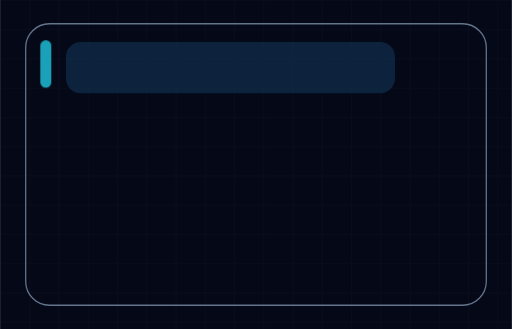
t = 0.00 s
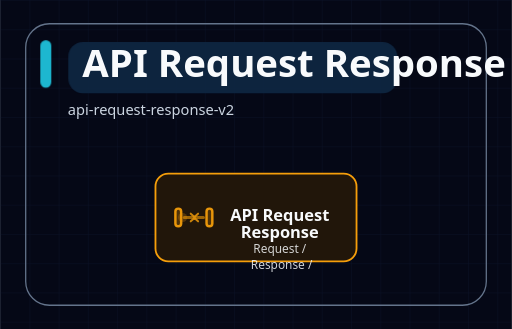
t = 1.11 s
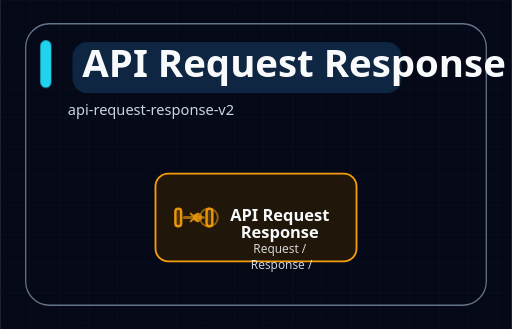
t = 2.19 s
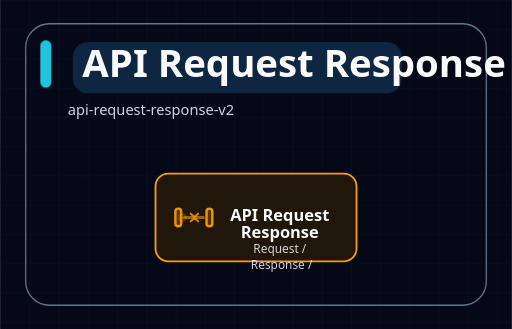
t = 3.24 s
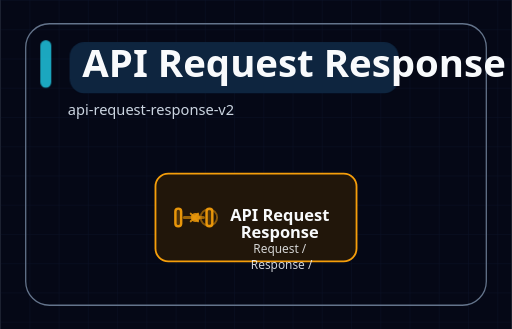
t = 4.20 s
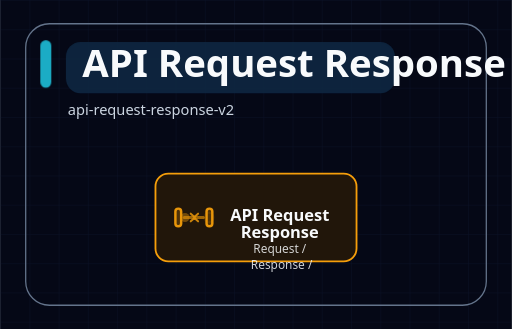
t = 5.60 s

The animated SVG that drew these frames (rendered in a browser with its animation timeline set to each time). Animation: 7 SMIL elements (animate=6,animateMotion=1), 3 CSS @keyframes rules; one cycle of 5.60 s, repeats indefinitely.

<svg xmlns="http://www.w3.org/2000/svg" width="560" height="360" viewBox="0 0 560 360" role="img" aria-labelledby="diagram-title diagram-desc" data-motion-profile="expressive" data-motion-sequence="simultaneous" data-motion-edge="static" data-motion-node="icon-performance" data-motion-group="static" data-motion-title="none" data-motion-reduced="subtle" data-icon-system="semantic-line-v1">
<title id="diagram-title">API Request Response</title>
<desc id="diagram-desc">api-request-response-v2</desc>
<style>
  .title { font: 700 42px ui-sans-serif, system-ui, -apple-system, BlinkMacSystemFont, "Segoe UI", sans-serif; letter-spacing: 0; }
  .subtitle { font: 400 16px ui-sans-serif, system-ui, -apple-system, BlinkMacSystemFont, "Segoe UI", sans-serif; }
  .node-title { font: 700 18px ui-sans-serif, system-ui, -apple-system, BlinkMacSystemFont, "Segoe UI", sans-serif; }
  .node-caption { font: 400 13px ui-sans-serif, system-ui, -apple-system, BlinkMacSystemFont, "Segoe UI", sans-serif; opacity: 0.84; }
  .group-label { font: 700 14px ui-sans-serif, system-ui, -apple-system, BlinkMacSystemFont, "Segoe UI", sans-serif; text-transform: uppercase; letter-spacing: 0.08em; }
  .edge-label { font: 600 13px ui-sans-serif, system-ui, -apple-system, BlinkMacSystemFont, "Segoe UI", sans-serif; }
  .step-label { font: 700 12px ui-sans-serif, system-ui, -apple-system, BlinkMacSystemFont, "Segoe UI", sans-serif; }
  .edge-flow { stroke-linecap: round; }
  .edge-draw, .edge-base { stroke-linecap: round; stroke-linejoin: round; }
  .edge-particle { filter: url(#particle-glow); }
  .edge-arrow-particle { filter: url(#particle-glow); }
  .semantic-icon { vector-effect: non-scaling-stroke; }
  .semantic-icon-breathe { transform-box: fill-box; transform-origin: center; animation: semanticIconBreathe 2.8s ease-in-out infinite; }
  .icon-breathe-halo { pointer-events: none; filter: url(#particle-glow); }
  .node-glow, .node-burst { pointer-events: none; }
  #title-accent { transform-origin: 50px 70px; animation: titlePulse 4.8s ease-in-out infinite; }
  #title-highlight { transform-origin: 252px 74px; animation: titleSlide 5.6s ease-in-out infinite; }
  @keyframes titlePulse { 0%, 100% { opacity: 0.76; } 50% { opacity: 1; } }
  @keyframes titleSlide { 0%, 100% { transform: translateX(0); opacity: 0.9; } 50% { transform: translateX(8px); opacity: 1; } }
  @keyframes semanticIconBreathe { 0%, 100% { transform: scale(0.96); opacity: 0.72; } 50% { transform: scale(1.08); opacity: 1; } }
  @media (prefers-reduced-motion: reduce) {
    #title-accent, #title-highlight, .semantic-icon-breathe { animation: none; }
  }
</style>
<rect width="100%" height="100%" fill="#050816" />
<defs>
  <filter id="soft-glow" x="-40%" y="-40%" width="180%" height="180%">
    <feGaussianBlur stdDeviation="5" result="blur" />
    <feMerge>
      <feMergeNode in="blur" />
      <feMergeNode in="SourceGraphic" />
    </feMerge>
  </filter>
  <filter id="particle-glow" x="-80%" y="-80%" width="260%" height="260%">
    <feGaussianBlur stdDeviation="2.6" result="blur" />
    <feMerge>
      <feMergeNode in="blur" />
      <feMergeNode in="SourceGraphic" />
    </feMerge>
  </filter>
  <pattern id="grid" width="32" height="32" patternUnits="userSpaceOnUse">
    <path d="M 32 0 L 0 0 0 32" fill="none" stroke="#111c36" stroke-width="1" />
  </pattern>
</defs>
<rect width="100%" height="100%" fill="url(#grid)" opacity="0.52" />
<rect x="28" y="26" width="504" height="308" rx="26" fill="none" stroke="#64748b" stroke-width="1.4" opacity="1.00" />
<rect id="title-accent" x="44" y="44" width="12" height="52" rx="6" fill="#22d3ee" />
<rect id="title-highlight" x="72" y="46" width="360" height="56" rx="16" fill="#0f2742" />

<text id="main-title" x="90" y="84" class="title" fill="#f8fafc" opacity="0">
  <animate attributeName="opacity" values="0;1" dur="0.65s" begin="0.08s" fill="freeze" />
  API Request Response
</text>
<text x="74" y="126" class="subtitle" fill="#cbd5e1" opacity="0">
  <animate attributeName="opacity" values="0;1" dur="0.65s" begin="0.28s" fill="freeze" />
  api-request-response-v2
</text>



<g id="node-api" class="node motion-node" data-role="tool" opacity="0">
  <animate attributeName="opacity" values="0;1" dur="0.52s" begin="0.32s" fill="freeze" />



  <rect x="170.0" y="190.0" width="220.0" height="96.0" rx="14.0"
        fill="#21160a" stroke="#f59e0b" stroke-width="2.0" />

<g id="icon-api-root" class="semantic-icon-wrap semantic-icon-root semantic-icon-api" data-icon="api" data-node-id="api" opacity="0.94">





  <rect id="icon-api-left-endpoint" x="191.8" y="228.3" width="6.3" height="19.3" rx="3.1"
        fill="#50340a" stroke="#f59e0b" stroke-width="2.7" />
  <rect id="icon-api-right-endpoint" x="225.9" y="228.3" width="6.3" height="19.3" rx="3.1"
        fill="#50340a" stroke="#f59e0b" stroke-width="2.7" />
  <path d="M 201.5 238.0 H 222.5" class="semantic-icon semantic-icon-api" fill="none" stroke="#f59e0b" stroke-width="3" stroke-linecap="round" stroke-linejoin="round" opacity="0.62" />
  <path d="M 208.6 233.8 L 213.3 238.0 L 208.6 242.2
           M 216.6 242.2 L 212.0 238.0 L 216.6 233.8"
        fill="none" stroke="#f59e0b" stroke-width="2.2" stroke-linecap="round" stroke-linejoin="round" opacity="0.86" />
  <circle id="icon-api-request-token" class="icon-runtime-part" cx="202.8" cy="238.0" r="3.4" fill="#f59e0b" opacity="0" />
  <circle id="icon-api-response-token" class="icon-runtime-part" cx="221.2" cy="238.0" r="2.7" fill="#f59e0b" opacity="0" />
  <circle id="icon-api-target-ring" class="icon-runtime-part" cx="221.7" cy="238.0" r="4.6" fill="none" stroke="#f59e0b" stroke-width="2" opacity="0" />
  <text id="icon-api-status" class="icon-runtime-part" x="212.0" y="242.2" text-anchor="middle"
        fill="#f59e0b" stroke="none" font-size="8.8" font-weight="700" opacity="0">200</text>

  <g class="icon-semantic-motion icon-motion-api-ping" data-icon-motion="api-ping">
    <circle r="5.0" fill="#f59e0b" opacity="0">
      <animateMotion dur="2.16s" begin="0.84s" repeatCount="indefinite" path="M 195.6 238.0 H 228.4" />
      <animate attributeName="opacity" values="0;0.98;0" dur="2.16s" begin="0.84s" repeatCount="indefinite" />
    </circle>
    <circle cx="228.4" cy="238.0" r="5.0" fill="none" stroke="#f59e0b" stroke-width="2.1" opacity="0">
      <animate attributeName="r" values="4.2;15.1" dur="2.16s" begin="1.08s" repeatCount="indefinite" />
      <animate attributeName="opacity" values="0;0.58;0" dur="2.16s" begin="1.08s" repeatCount="indefinite" />
    </circle>
  </g>

</g>

  <text x="308.0" y="224.0" text-anchor="middle" fill="#f8fafc">
<tspan x="308.0" dy="18" class="node-title">API Request</tspan>
<tspan x="308.0" dy="18" class="node-title">Response</tspan>
<tspan x="308.0" dy="17" class="node-caption">Request /</tspan>
<tspan x="308.0" dy="17" class="node-caption">Response /</tspan>
</text>
</g>
</svg>
